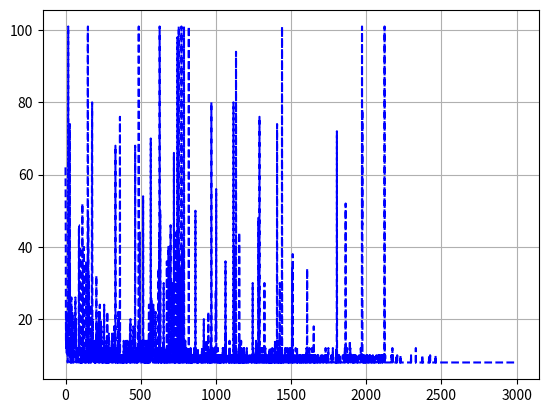

Source code (Python):
import numpy as np
import matplotlib.pyplot as plt


ACTIONS = {'R': (1, 0), 'L': (-1, 0), 'D': (0, -1), 'U': (0, 1)}

WorldDim = 5

class Enviroment():
    def __init__(self) -> None:
        self.reset()
    
    def reset(self):
        self.state = (0, 0)
        self.steps = 0

    def step(self, action):
        x, y = self.state
        x += ACTIONS[action][0]
        y += ACTIONS[action][1]
        self.state = (x, y)
        self.steps += 1
        reward = -1
        isDone = False
        if self.state == (WorldDim-1, WorldDim-1):
            reward = 0
            isDone = True
        return self.state, reward, isDone

    def getAllowedActions(self, state):
        ''' Return list of keys of the ACTION dictionary '''
        allowedActions = []
        for action in ACTIONS:
            if self.isValidAction(state, action):
                allowedActions.append(action)
        return allowedActions

    def isValidAction(self, state, action):
        x, y = state
        x += ACTIONS[action][0]
        y += ACTIONS[action][1]
        if x<0 or y<0 or x>=WorldDim or y>=WorldDim:
            return False
        return True


class Agent():
    def __init__(self, env: Enviroment, gamma=0.99, explorationFactor=0.8) -> None:
        self.env = env
        self.gamma = gamma
        self.explorationFactor = explorationFactor
        self.QTable = np.zeros((WorldDim, WorldDim))
        self.stateHistory = [] # list of (state, reward) tuple

    def selectAction(self, state, allowedActions):
        nextAction = None
        randomNum = np.random.random()
        if randomNum < self.explorationFactor:
            # explor all possibple actions
            nextAction = np.random.choice(allowedActions)
        else:
            # Exploitation: select the action with the meximum possible Q value for the next state:
            possibleQValue  = [self.QTable[state[0] + ACTIONS[action][0], state[1] + ACTIONS[action][1]] for action in allowedActions]
            nextAction = allowedActions[np.array(possibleQValue).argmax(0)]
        return nextAction

    def updateQTable(self):
        accumulatedReward = 0
        for currState, reward in reversed(self.stateHistory):
            # self.QTable[currState[0], currState[1]] = reward + self.gamma * self.QTable[currState[0], currState[1]]
            self.QTable[currState[0], currState[1]] += self.gamma * (accumulatedReward - self.QTable[currState[0], currState[1]])
            accumulatedReward += reward
        self.stateHistory = []

if __name__ == '__main__':
    env = Enviroment()
    robot = Agent(env, gamma=0.9, explorationFactor=0.25)
    moveHistory = []

    for i in range(3000):
        isDone = False
        while not isDone:
            action = robot.selectAction(env.state, env.getAllowedActions(env.state))
            env.state, reward, isDone = env.step(action) # update the env according to the action
            robot.stateHistory.append((env.state, reward)) # update the robot memory with state and reward
            if env.steps > 100:
                # Terminate the training if it took too long to find the goal
                break

        robot.updateQTable()
        robot.explorationFactor -= 10e-5 # decrease the exploration factor after each episode
        moveHistory.append(env.steps) # get a history of number of steps taken to plot later
        env.reset() # reinitialize the env

    print(robot.QTable.round(decimals=2))
    plt.plot(moveHistory, "b--")
    plt.grid(True)
    plt.show()
